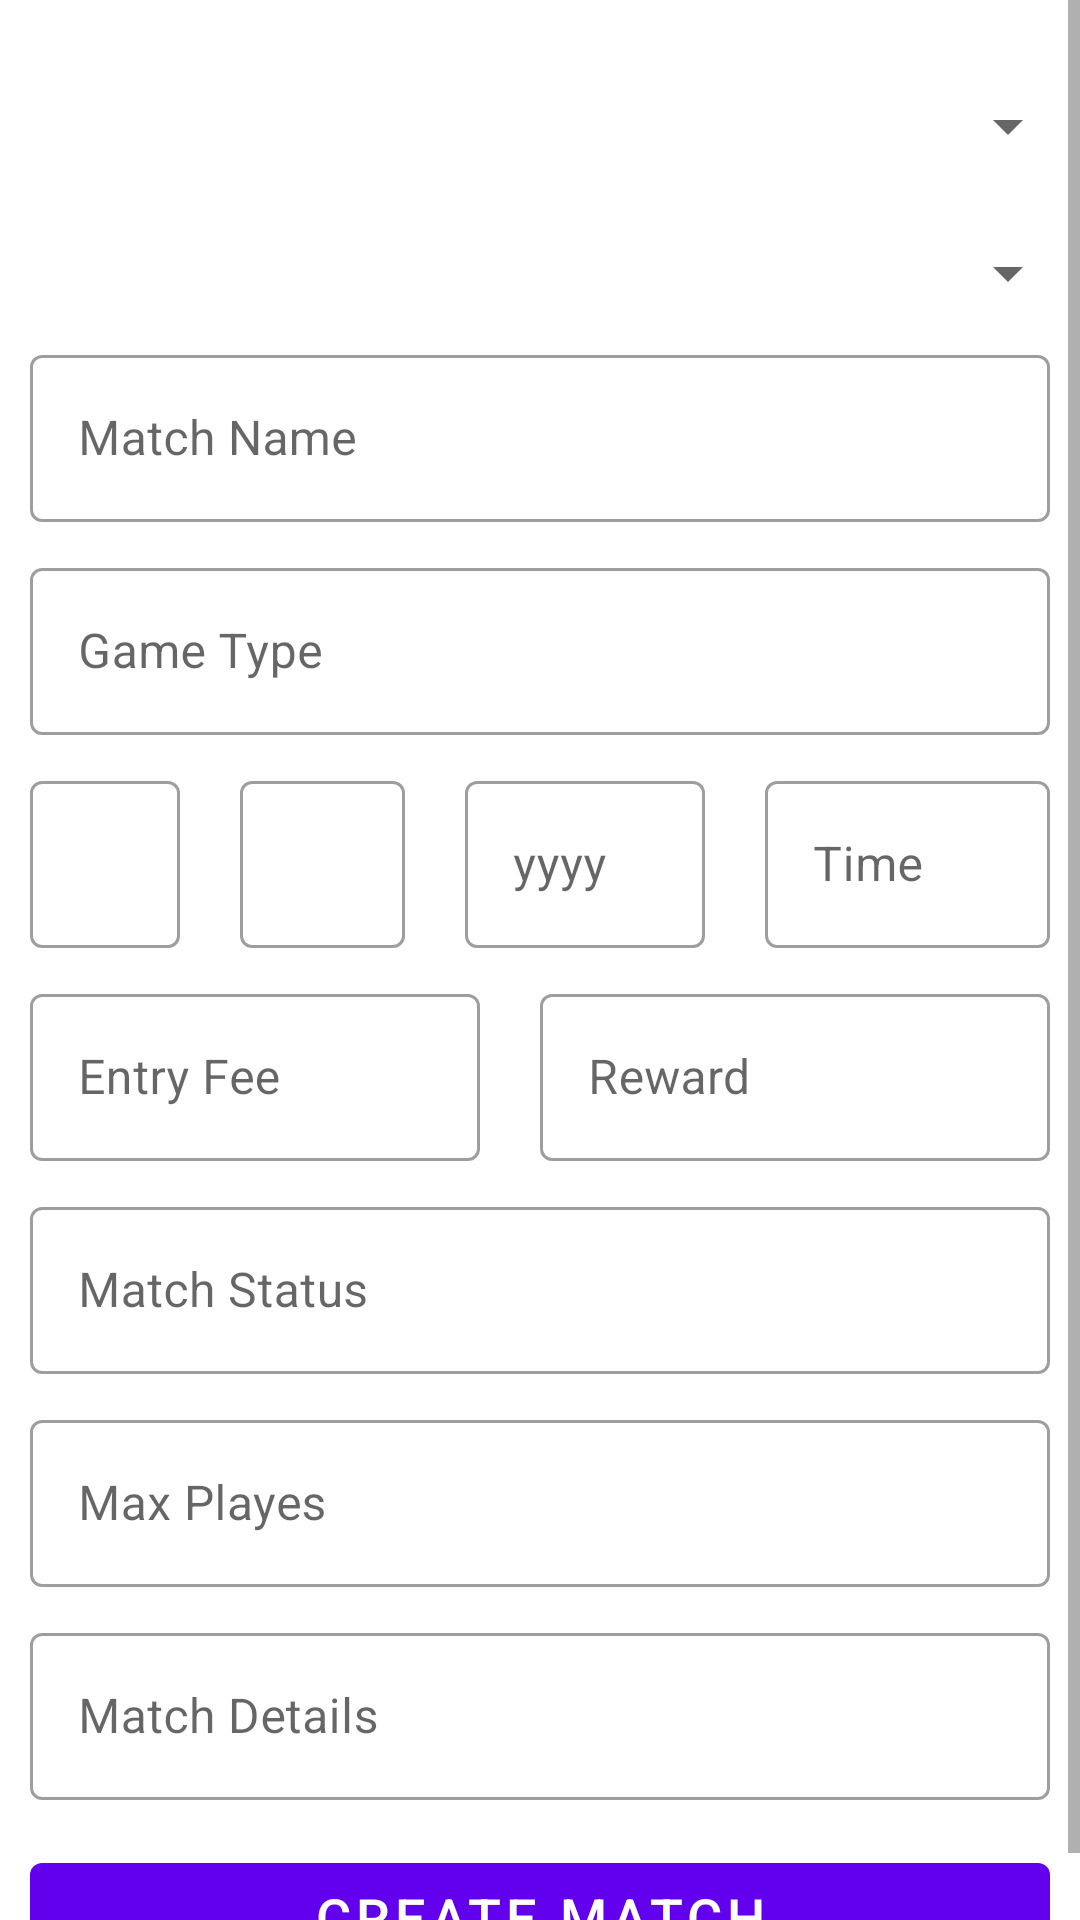

Layout XML and referenced resources for this Android screen:
<!-- AndroidManifest.xml: application theme Theme.Admin -->
<!-- res/layout/activity_create_matches.xml -->
<?xml version="1.0" encoding="utf-8"?>
<ScrollView xmlns:android="http://schemas.android.com/apk/res/android"
    xmlns:app="http://schemas.android.com/apk/res-auto"
    xmlns:tools="http://schemas.android.com/tools"
    android:layout_width="match_parent"
    android:layout_height="match_parent"
    tools:context=".CreateMatches">


<LinearLayout
    android:layout_width="match_parent"
    android:layout_height="match_parent"
    android:orientation="vertical">


    <LinearLayout
        android:layout_width="match_parent"
        android:layout_height="wrap_content"
        android:orientation="vertical"
        android:layout_marginTop="25dp">



        <Spinner
            android:id="@+id/game_chooser_spinner"
            android:layout_width="match_parent"
            android:layout_height="wrap_content"
            android:layout_marginTop="5dp"
            android:layout_marginStart="5dp"
            />

        <Spinner
            android:id="@+id/choose_map_spinner"
            android:layout_width="match_parent"
            android:layout_height="wrap_content"
            android:layout_marginTop="25dp"
            android:layout_marginStart="5dp"
            />

    </LinearLayout>

    <com.google.android.material.textfield.TextInputLayout
        android:id="@+id/textField_TextInputLayout_match_name"
        android:layout_marginTop="10dp"
        android:layout_marginStart="10dp"
        android:layout_marginEnd="10dp"
        android:layout_width="match_parent"
        android:layout_height="wrap_content"
        android:hint="Match Name"
        style="@style/Widget.MaterialComponents.TextInputLayout.OutlinedBox">

        <com.google.android.material.textfield.TextInputEditText
            android:id="@+id/textField_match_name"
            android:layout_width="match_parent"
            android:layout_height="wrap_content"
            />
    </com.google.android.material.textfield.TextInputLayout>



    <LinearLayout
        android:layout_width="match_parent"
        android:layout_height="wrap_content"
        android:orientation="horizontal">



        <com.google.android.material.textfield.TextInputLayout
            android:id="@+id/textField_TextInputLayout_game_type"
            android:layout_marginTop="10dp"
            android:layout_marginStart="10dp"
            android:layout_marginEnd="10dp"
            android:layout_width="match_parent"
            android:layout_height="wrap_content"
            android:hint="Game Type"
            style="@style/Widget.MaterialComponents.TextInputLayout.OutlinedBox">

            <com.google.android.material.textfield.TextInputEditText
                android:id="@+id/textField_game_type"
                android:layout_width="match_parent"
                android:layout_height="wrap_content"
                />
        </com.google.android.material.textfield.TextInputLayout>

    </LinearLayout>

    <LinearLayout
        android:layout_width="match_parent"
        android:layout_height="wrap_content"
        android:orientation="horizontal">

        <com.google.android.material.textfield.TextInputLayout
            android:id="@+id/textField_TextInputLayout_game_date"
            android:layout_marginTop="10dp"
            android:layout_marginStart="10dp"
            android:layout_marginEnd="10dp"
            android:layout_width="50dp"
            android:layout_height="wrap_content"
            android:hint="dd"
            style="@style/Widget.MaterialComponents.TextInputLayout.OutlinedBox">

            <com.google.android.material.textfield.TextInputEditText
                android:id="@+id/textField_game_date"
                android:layout_width="match_parent"
                android:layout_height="wrap_content"
                android:inputType="number"
                />
        </com.google.android.material.textfield.TextInputLayout>

        <com.google.android.material.textfield.TextInputLayout
            android:id="@+id/textField_TextInputLayout_game_month"
            android:layout_marginTop="10dp"
            android:layout_marginStart="10dp"
            android:layout_marginEnd="10dp"
            android:layout_width="55dp"
            android:layout_height="wrap_content"
            android:hint="mm"
            style="@style/Widget.MaterialComponents.TextInputLayout.OutlinedBox">

            <com.google.android.material.textfield.TextInputEditText
                android:id="@+id/textField_game_month"
                android:layout_width="match_parent"
                android:layout_height="wrap_content"
                android:inputType="number"
                />
        </com.google.android.material.textfield.TextInputLayout>

        <com.google.android.material.textfield.TextInputLayout
            android:id="@+id/textField_TextInputLayout_game_year"
            android:layout_marginTop="10dp"
            android:layout_marginStart="10dp"
            android:layout_marginEnd="10dp"
            android:layout_width="80dp"
            android:layout_height="wrap_content"
            android:hint="yyyy"
            style="@style/Widget.MaterialComponents.TextInputLayout.OutlinedBox">

            <com.google.android.material.textfield.TextInputEditText
                android:id="@+id/textField_game_year"
                android:layout_width="match_parent"
                android:layout_height="wrap_content"
                android:inputType="number"
                />
        </com.google.android.material.textfield.TextInputLayout>

        <com.google.android.material.textfield.TextInputLayout
            android:id="@+id/textField_TextInputLayout_game_time"
            android:layout_marginTop="10dp"
            android:layout_marginStart="10dp"
            android:layout_marginEnd="10dp"
            android:layout_width="match_parent"
            android:layout_height="wrap_content"
            android:hint="Time"
            style="@style/Widget.MaterialComponents.TextInputLayout.OutlinedBox">

            <com.google.android.material.textfield.TextInputEditText
                android:id="@+id/textField_game_time"
                android:layout_width="match_parent"
                android:layout_height="wrap_content"
                />
        </com.google.android.material.textfield.TextInputLayout>

    </LinearLayout>

    <LinearLayout
        android:layout_width="match_parent"
        android:layout_height="wrap_content"
        android:orientation="horizontal">

        <com.google.android.material.textfield.TextInputLayout
            android:id="@+id/textField_TextInputLayout_entry_fee"
            android:layout_marginTop="10dp"
            android:layout_marginStart="10dp"
            android:layout_marginEnd="10dp"
            android:layout_width="150dp"
            android:layout_height="wrap_content"
            android:hint="Entry Fee"
            style="@style/Widget.MaterialComponents.TextInputLayout.OutlinedBox">

            <com.google.android.material.textfield.TextInputEditText
                android:id="@+id/textField_entry_fee"
                android:layout_width="match_parent"
                android:layout_height="wrap_content"
                android:inputType="number"
                />
        </com.google.android.material.textfield.TextInputLayout>

        <com.google.android.material.textfield.TextInputLayout
            android:id="@+id/textField_TextInputLayout_Reward"
            android:layout_marginTop="10dp"
            android:layout_marginStart="10dp"
            android:layout_marginEnd="10dp"
            android:layout_width="match_parent"
            android:layout_height="wrap_content"
            android:hint="Reward"
            style="@style/Widget.MaterialComponents.TextInputLayout.OutlinedBox">

            <com.google.android.material.textfield.TextInputEditText
                android:id="@+id/textField_Reward"
                android:layout_width="match_parent"
                android:layout_height="wrap_content"
                android:inputType="number"
                />
        </com.google.android.material.textfield.TextInputLayout>

    </LinearLayout>

    <com.google.android.material.textfield.TextInputLayout
        android:id="@+id/textField_TextInputLayout_match_status"
        android:layout_marginTop="10dp"
        android:layout_marginStart="10dp"
        android:layout_marginEnd="10dp"
        android:layout_width="match_parent"
        android:layout_height="wrap_content"
        android:hint="Match Status"
        style="@style/Widget.MaterialComponents.TextInputLayout.OutlinedBox">

        <com.google.android.material.textfield.TextInputEditText
            android:id="@+id/textField_match_status"
            android:layout_width="match_parent"
            android:layout_height="wrap_content"
            />
    </com.google.android.material.textfield.TextInputLayout>

    <com.google.android.material.textfield.TextInputLayout
        android:id="@+id/textField_TextInputLayout_max_players"
        android:layout_marginTop="10dp"
        android:layout_marginStart="10dp"
        android:layout_marginEnd="10dp"
        android:layout_width="match_parent"
        android:layout_height="wrap_content"
        android:hint="Max Playes"
        style="@style/Widget.MaterialComponents.TextInputLayout.OutlinedBox">

        <com.google.android.material.textfield.TextInputEditText
            android:id="@+id/textField_max_players"
            android:layout_width="match_parent"
            android:layout_height="wrap_content"
            android:inputType="number"

            />
    </com.google.android.material.textfield.TextInputLayout>

    <com.google.android.material.textfield.TextInputLayout
        android:id="@+id/textField_TextInputLayout_match_description"
        android:layout_marginTop="10dp"
        android:layout_marginStart="10dp"
        android:layout_marginEnd="10dp"
        android:layout_width="match_parent"
        android:layout_height="wrap_content"
        android:hint="Match Details"
        style="@style/Widget.MaterialComponents.TextInputLayout.OutlinedBox">

        <com.google.android.material.textfield.TextInputEditText
            android:id="@+id/textField_match_description"
            android:layout_width="match_parent"
            android:layout_height="wrap_content"
            />
    </com.google.android.material.textfield.TextInputLayout>



    <com.google.android.material.button.MaterialButton
        android:id="@+id/create_match_button"
        android:layout_width="match_parent"
        android:layout_height="wrap_content"
        android:layout_marginStart="10dp"
        android:layout_marginEnd="10dp"
        android:layout_marginTop="15dp"
        android:text="create match"
        android:textSize="18sp"
        />
</LinearLayout>







</ScrollView>
<!-- resources referenced by this layout -->
<resources>
  <style name="Theme.Admin" parent="Theme.MaterialComponents.DayNight.DarkActionBar">
          
          <item name="colorPrimary">@color/purple_500</item>
          <item name="colorPrimaryVariant">@color/purple_700</item>
          <item name="colorOnPrimary">@color/white</item>
          
          <item name="colorSecondary">@color/teal_200</item>
          <item name="colorSecondaryVariant">@color/teal_700</item>
          <item name="colorOnSecondary">@color/black</item>
          
          <item name="android:statusBarColor" tools:targetApi="l">?attr/colorPrimaryVariant</item>
          
  
          <item name="navIconTintPressed">@color/purple_500</item>
          <item name="navIconTintNotPressed">@color/colorGray</item>
      </style>
  <color name="purple_500">#FF6200EE</color>
  <color name="purple_700">#FF3700B3</color>
  <color name="white">#FFFFFFFF</color>
  <color name="teal_200">#FF03DAC5</color>
  <color name="teal_700">#FF018786</color>
  <color name="black">#FF000000</color>
  <color name="colorGray">#757575</color>
</resources>
